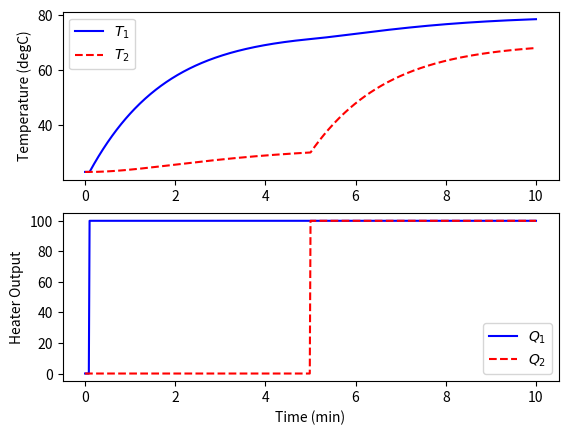

The script that saved this image:
import numpy as np
import matplotlib.pyplot as plt
from scipy.integrate import odeint

# define energy balance model
def heat(x,t,Q1,Q2):
    # Parameters
    Ta = 23 + 273.15   # K
    U = 10.0           # W/m^2-K
    m = 4.0/1000.0     # kg
    Cp = 0.5 * 1000.0  # J/kg-K    
    A = 10.0 / 100.0**2 # Area in m^2
    As = 2.0 / 100.0**2 # Area in m^2
    alpha1 = 0.0100     # W / % heater 1
    alpha2 = 0.0075     # W / % heater 2
    eps = 0.9          # Emissivity
    sigma = 5.67e-8    # Stefan-Boltzman

    # Temperature States 
    T1 = x[0]
    T2 = x[1]

    # Heat Transfer Exchange Between 1 and 2
    conv12 = U*As*(T2-T1)
    rad12  = eps*sigma*As * (T2**4 - T1**4)

    # Nonlinear Energy Balances
    dT1dt = (1.0/(m*Cp))*(U*A*(Ta-T1) \
            + eps * sigma * A * (Ta**4 - T1**4) \
            + conv12 + rad12 \
            + alpha1*Q1)
    dT2dt = (1.0/(m*Cp))*(U*A*(Ta-T2) \
            + eps * sigma * A * (Ta**4 - T2**4) \
            - conv12 - rad12 \
            + alpha2*Q2)

    return [dT1dt,dT2dt]

n = 60*10+1  # Number of second time points (10min)

# Percent Heater (0-100%)
Q1 = np.zeros(n)
Q2 = np.zeros(n)
# Heater steps
Q1[6:] = 100.0   # at 0.1 min (6 sec)
Q2[300:] = 100.0 # at 5.0 min (300 sec)

# Initial temperature
T0 = 23.0 + 273.15 

# Store temperature results
T1 = np.ones(n)*T0
T2 = np.ones(n)*T0

time = np.linspace(0,n-1,n) # Time vector

for i in range(1,n):
    # initial condition for next step
    x0 = [T1[i-1],T2[i-1]]
    # time interval for next step
    tm = [time[i-1],time[i]]
    # input heaters for next step
    heaters = (Q1[i-1],Q2[i-1])
    # Integrate ODE for 1 sec each loop
    x = odeint(heat,x0,tm,args=heaters)
    # record T1 and T2 at end of simulation
    T1[i] = x[-1][0]
    T2[i] = x[-1][1]

# Plot results
plt.figure(1)

plt.subplot(2,1,1)
plt.plot(time/60.0,T1-273.15,'b-',label=r'$T_1$')
plt.plot(time/60.0,T2-273.15,'r--',label=r'$T_2$')
plt.ylabel('Temperature (degC)')
plt.legend(loc='best')

plt.subplot(2,1,2)
plt.plot(time/60.0,Q1,'b-',label=r'$Q_1$')
plt.plot(time/60.0,Q2,'r--',label=r'$Q_2$')
plt.ylabel('Heater Output')
plt.legend(loc='best')

plt.xlabel('Time (min)')
plt.show()